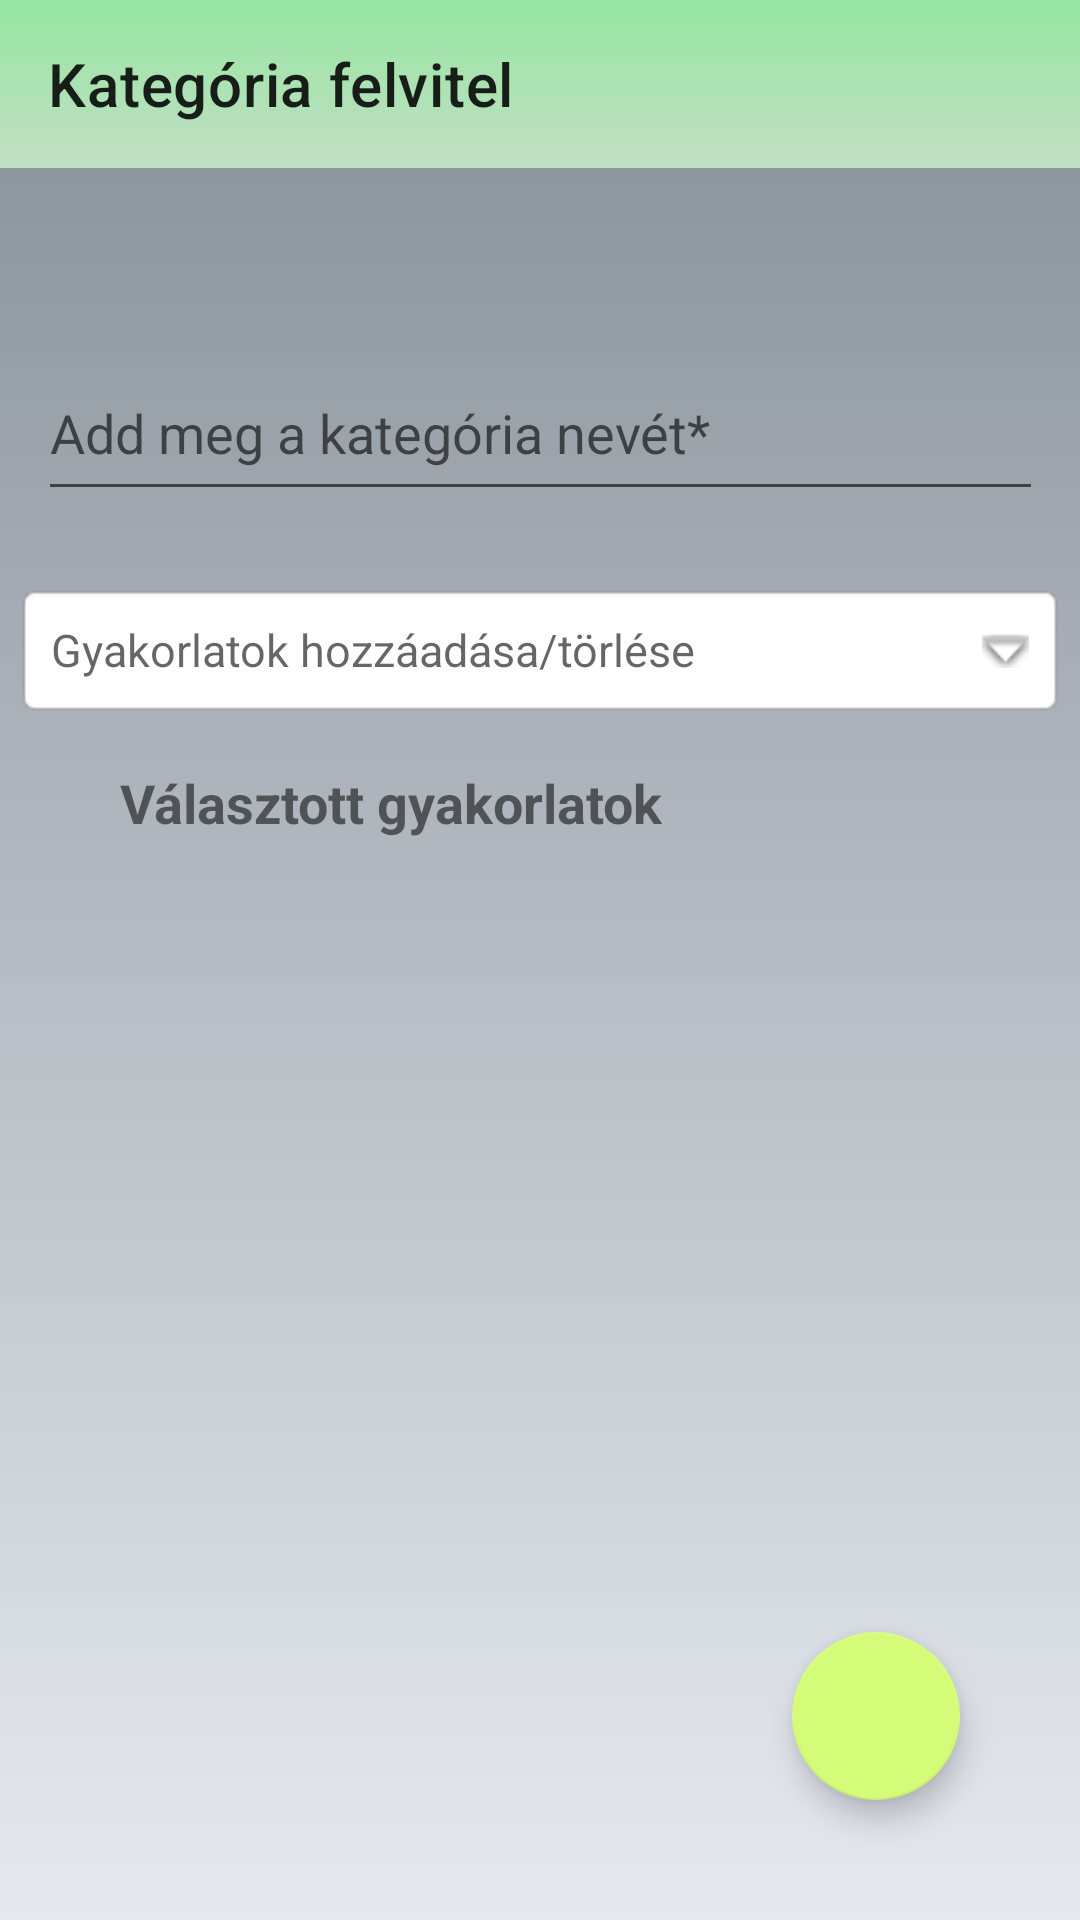

Produce the Android XML layout that renders to this screen, including the resource entries it uses.
<!-- AndroidManifest.xml: application theme Theme.EdzestervSeged -->
<!-- res/layout/activity_insert_category.xml -->
<?xml version="1.0" encoding="utf-8"?>
<androidx.constraintlayout.widget.ConstraintLayout xmlns:android="http://schemas.android.com/apk/res/android"
    xmlns:app="http://schemas.android.com/apk/res-auto"
    xmlns:tools="http://schemas.android.com/tools"
    android:layout_width="match_parent"
    android:layout_height="match_parent"
    tools:context="InsertActivities.InsertCategory"
    android:background="@drawable/my_background">

    <androidx.appcompat.widget.Toolbar
        android:id="@+id/toolbar_insert_category"
        android:layout_width="match_parent"
        android:layout_height="wrap_content"
        android:background="@drawable/my_toolbar_color"
        android:minHeight="?attr/actionBarSize"
        android:theme="?attr/actionBarTheme"
        app:layout_constraintEnd_toEndOf="parent"
        app:layout_constraintStart_toStartOf="parent"
        app:layout_constraintTop_toTopOf="parent"
        app:title="Kategória felvitel" />

    <EditText
        android:id="@+id/category_name_textbox_insert"
        android:layout_width="335dp"
        android:layout_height="55dp"
        android:layout_marginTop="36dp"
        android:maxLength="15"
        android:ems="10"
        android:hint="@string/give_category_name"
        android:inputType="textPersonName"
        app:layout_constraintBottom_toBottomOf="parent"
        app:layout_constraintEnd_toEndOf="parent"
        app:layout_constraintStart_toStartOf="parent"
        app:layout_constraintTop_toBottomOf="@+id/toolbar_insert_category"
        app:layout_constraintVertical_bias="0.047"
        android:importantForAutofill="no" />

    <TextView
        android:id="@+id/place_spinner_category_insert"
        android:layout_width="350dp"
        android:layout_height="45dp"
        android:layout_centerInParent="true"
        android:layout_marginTop="24dp"
        android:background="@android:drawable/editbox_background"
        android:drawablePadding="16dp"
        android:onClick="searchExercisesInCategoryInsert"
        android:hint="@string/select_exercises_category"
        android:padding="12dp"
        android:shadowColor="@color/black"
        android:textColor="#000"
        android:textSize="15sp"
        app:drawableEndCompat="@android:drawable/arrow_down_float"
        app:layout_constraintEnd_toEndOf="parent"
        app:layout_constraintHorizontal_bias="0.491"
        app:layout_constraintStart_toStartOf="parent"
        app:layout_constraintTop_toBottomOf="@+id/category_name_textbox_insert" />

    <TextView
        android:id="@+id/chosen_exercises_category_insert"
        android:layout_width="wrap_content"
        android:layout_height="wrap_content"
        android:layout_marginStart="40dp"
        android:layout_marginTop="16dp"
        android:text="@string/selected_exercises"
        android:textSize="18sp"
        android:textStyle="bold"
        app:layout_constraintStart_toStartOf="parent"
        app:layout_constraintTop_toBottomOf="@+id/place_spinner_category_insert" />

    <ListView
        android:id="@+id/tools_listview_cinsert"
        android:layout_width="339dp"
        android:layout_height="447dp"
        android:layout_marginStart="38dp"
        android:layout_marginTop="40dp"
        android:layout_marginEnd="31dp"
        app:layout_constraintEnd_toEndOf="parent"
        app:layout_constraintHorizontal_bias="0.1"
        app:layout_constraintStart_toStartOf="parent"
        app:layout_constraintTop_toBottomOf="@+id/place_spinner_category_insert" />


    <com.google.android.material.floatingactionbutton.FloatingActionButton
        android:id="@+id/category_insert_save"
        android:layout_width="wrap_content"
        android:layout_height="wrap_content"
        android:layout_marginEnd="40dp"
        android:layout_marginBottom="40dp"
        android:clickable="true"
        android:contentDescription="@string/save_btn"
        android:focusable="true"
        android:onClick="doInsertCategory"
        app:layout_constraintBottom_toBottomOf="parent"
        app:layout_constraintEnd_toEndOf="parent"
        app:srcCompat="@drawable/save_icon" />
</androidx.constraintlayout.widget.ConstraintLayout>
<!-- resources referenced by this layout -->
<resources>
  <color name="black">#FF000000</color>
  <!-- drawable my_background (drawable) -->
  <?xml version="1.0" encoding="utf-8"?>
  <selector xmlns:android="http://schemas.android.com/apk/res/android">
      <item>
          <shape>
              <gradient
                  android:angle="90"
                  android:startColor="#e6e9f0"
                  android:endColor="#868f96"
                  android:type="linear"/>
          </shape>
      </item>
  </selector>
  <!-- drawable my_toolbar_color (drawable) -->
  <?xml version="1.0" encoding="utf-8"?>
  <selector xmlns:android="http://schemas.android.com/apk/res/android">
      <item>
          <shape>
              <gradient
                  android:angle="90"
                  android:startColor="#c1dfc4"
                  android:endColor="#96e6a1"
                  android:type="linear"/>
          </shape>
      </item>
  </selector>
  <string name="give_category_name">Add meg a kategória nevét*</string>
  <string name="save_btn">Mentés</string>
  <string name="select_exercises_category">Gyakorlatok hozzáadása/törlése</string>
  <string name="selected_exercises">Választott gyakorlatok</string>
  <style name="Theme.EdzestervSeged" parent="Theme.MaterialComponents.DayNight.NoActionBar">
          
          <item name="colorPrimary">@color/purple_500</item>
          <item name="colorPrimaryVariant">@color/purple_700</item>
          <item name="colorOnPrimary">@color/white</item>
          
          <item name="colorSecondary">@color/teal_200</item>
          <item name="colorSecondaryVariant">@color/teal_700</item>
          <item name="colorOnSecondary">@color/black</item>
          
          <item name="android:statusBarColor" tools:targetApi="l">?attr/colorPrimaryVariant</item>
          
      </style>
  <color name="purple_500">#16a085</color>
  <color name="purple_700">#f9f586</color>
  <color name="white">#FFFFFFFF</color>
  <color name="teal_200">#d4fc79</color>
  <color name="teal_700">#d4fc79</color>
</resources>
